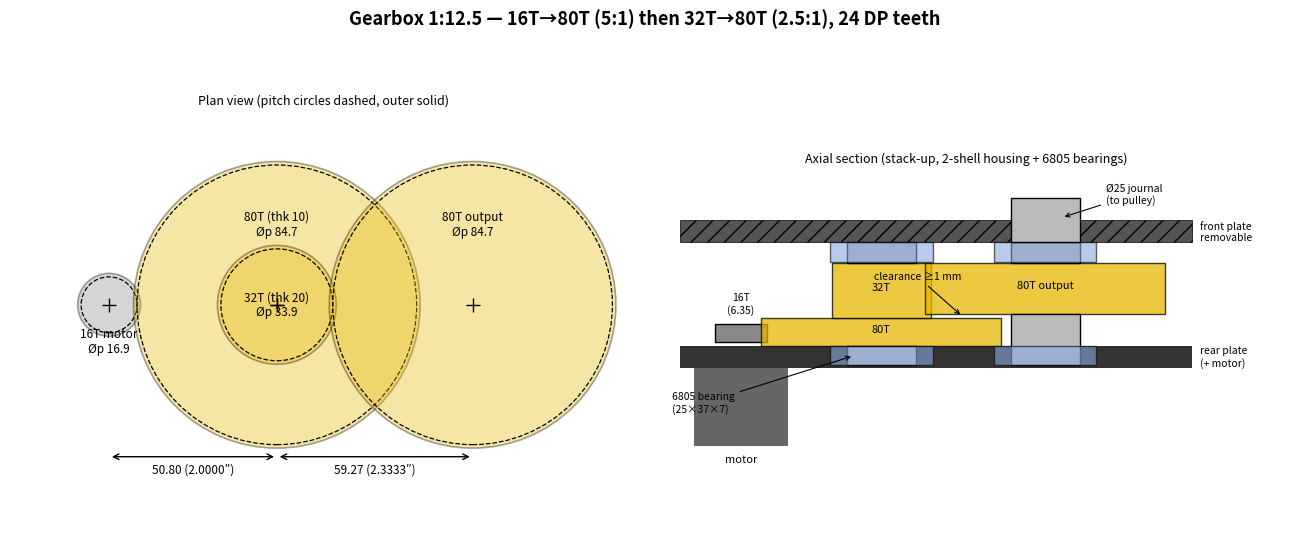

This chart was generated by the following Python code: (Note: this script raises an exception after producing the figure.)
# gearbox.py — Printed 1:12.5 gearbox schematic (plan view + axial section).
# Actual dimensions (24 DP) — see doc/reducteur.md. Regenerate:
#   . .venv-schem/bin/activate && python doc/schematics/gearbox.py
import matplotlib
matplotlib.use('Agg')
import matplotlib.pyplot as plt
from matplotlib.patches import Circle, Rectangle

# ───────────────────────── Dimensions (mm) ─────────────────────────
DP = 24.0
IN = 25.4
def pitch_d(z): return z / DP * IN          # pitch Ø
def outer_d(z): return (z + 2) / DP * IN    # outer Ø

# Axes (plan view, aligned layout like the prototype)
A_MOT = (0.0, 0.0)                # motor axis (16T pinion)
E1 = (16 + 80) / (2 * DP) * IN    # 50.80
E2 = (32 + 80) / (2 * DP) * IN    # 59.27
A_INT = (E1, 0.0)                 # intermediate axis (80T + 32T)
A_OUT = (E1 + E2, 0.0)            # output axis (64T + pulley)

C_PIN, C_64, C_32 = '#888888', '#e6b800', '#e6b800'

fig, (ax1, ax2) = plt.subplots(1, 2, figsize=(13, 6.2))
fig.suptitle("Gearbox 1:12.5 — 16T→80T (5:1) then 32T→80T (2.5:1), 24 DP teeth",
             fontsize=13, fontweight='bold')

# ───────────────────────── Plan view─────────────────────────
ax1.set_title("Plan view (pitch circles dashed, outer solid)", fontsize=9)
def gear_plan(ax, center, z, color, label, label_dy):
    ax.add_patch(Circle(center, outer_d(z) / 2, fill=True, facecolor=color,
                        edgecolor='black', alpha=0.35, lw=1.2))
    ax.add_patch(Circle(center, pitch_d(z) / 2, fill=False, edgecolor='black',
                        ls='--', lw=0.9))
    ax.plot(*center, marker='+', color='black', ms=10)
    ax.annotate(label, center, textcoords='offset points', xytext=(0, label_dy),
                ha='center', fontsize=8.5)

gear_plan(ax1, A_MOT, 16, C_PIN, "16T motor\nØp 16.9", -34)
gear_plan(ax1, A_INT, 80, C_64, "80T (thk 10)\nØp 84.7", 50)
gear_plan(ax1, A_INT, 32, C_32, "32T (thk 20)\nØp 33.9", -8)
gear_plan(ax1, A_OUT, 80, C_64, "80T output\nØp 84.7", 50)

# Dimensioned center distances
for (x0, x1, txt) in [(A_MOT[0], A_INT[0], "50.80 (2.0000″)"),
                      (A_INT[0], A_OUT[0], "59.27 (2.3333″)")]:
    y = -46
    ax1.annotate('', xy=(x1, y), xytext=(x0, y), arrowprops=dict(arrowstyle='<->', lw=1))
    ax1.text((x0 + x1) / 2, y - 5, txt, ha='center', fontsize=8.5)

ax1.set_xlim(-30, 160); ax1.set_ylim(-70, 58)
ax1.set_aspect('equal'); ax1.axis('off')

# ───────────────────────── Axial section─────────────────────────
ax2.set_title("Axial section (stack-up, 2-shell housing + 6805 bearings)", fontsize=9)
PLATE = 8.0          # housing plate thickness
BRG_T, BRG_D = 7.0, 37.0
Z0 = 0.0             # inner face of rear plate
T64, T32 = 10.0, 20.0
GAP = 1.5            # axial clearance output 64T ↔ stage-1 64T

def rect(ax, x, y, w, h, **kw):
    ax.add_patch(Rectangle((x, y), w, h, **kw))

# Plates (rear motor-mount, front removable)
zfront = Z0 + T64 + T32 + GAP + 6
rect(ax2, -22, Z0 - PLATE, 185, PLATE, facecolor='#333333')
rect(ax2, -22, zfront, 185, PLATE, facecolor='#555555', hatch='//', edgecolor='black', lw=0.5)
ax2.text(166, Z0 - PLATE / 2, "rear plate\n(+ motor)", fontsize=7.5, va='center')
ax2.text(166, zfront + PLATE / 2, "front plate\nremovable", fontsize=7.5, va='center')

# Motor + 16T pinion (6.35 usable) at stage-1 64T level
rect(ax2, A_MOT[0] - 17, Z0 - PLATE - 28, 34, 28, facecolor='#666666')
ax2.text(A_MOT[0], Z0 - PLATE - 34, "motor", ha='center', fontsize=8)
rect(ax2, A_MOT[0] - 9.5, Z0 + 1.5, 19, 6.35, facecolor=C_PIN, edgecolor='black')
ax2.text(A_MOT[0], Z0 + 12, "16T\n(6.35)", ha='center', fontsize=7.5)

# Compound gear: 64T (10) + 32T (20) + Ø25 journals → bearings in both plates
x = A_INT[0]
rect(ax2, x - 43.4, Z0, 86.78, T64, facecolor=C_64, edgecolor='black', alpha=0.75)
rect(ax2, x - 18.0, Z0 + T64, 36, T32, facecolor=C_64, edgecolor='black', alpha=0.75)
rect(ax2, x - 12.5, Z0 - BRG_T, 25, BRG_T, facecolor='#bbbbbb', edgecolor='black')       # rear journal
rect(ax2, x - 12.5, Z0 + T64 + T32, 25, zfront - (Z0 + T64 + T32), facecolor='#bbbbbb', edgecolor='black')
for zb in (Z0 - BRG_T, zfront - 0.001):                                                   # bearings
    rect(ax2, x - BRG_D / 2, zb if zb < Z0 else zfront, BRG_D, BRG_T * (1 if zb < Z0 else -1) * -1 + 0,
         facecolor='none')
rect(ax2, x - BRG_D / 2, Z0 - BRG_T, BRG_D, BRG_T, facecolor='#88aadd', edgecolor='black', alpha=0.6)
rect(ax2, x - BRG_D / 2, zfront - BRG_T, BRG_D, BRG_T, facecolor='#88aadd', edgecolor='black', alpha=0.6)
ax2.text(x, Z0 + T64 / 2, "80T", ha='center', fontsize=8)
ax2.text(x, Z0 + T64 + T32 / 2, "32T", ha='center', fontsize=8)

# output 64T: at the 32T level (offset by GAP above stage-1 64T)
xo = A_OUT[0]
z64o = Z0 + T64 + GAP
rect(ax2, xo - 43.4, z64o, 86.78, T32 - GAP, facecolor=C_64, edgecolor='black', alpha=0.75)
rect(ax2, xo - 12.5, z64o + (T32 - GAP), 25, zfront - (z64o + T32 - GAP), facecolor='#bbbbbb', edgecolor='black')
rect(ax2, xo - 12.5, Z0 - BRG_T, 25, BRG_T + z64o - Z0, facecolor='#bbbbbb', edgecolor='black')
rect(ax2, xo - BRG_D / 2, Z0 - BRG_T, BRG_D, BRG_T, facecolor='#88aadd', edgecolor='black', alpha=0.6)
rect(ax2, xo - BRG_D / 2, zfront - BRG_T, BRG_D, BRG_T, facecolor='#88aadd', edgecolor='black', alpha=0.6)
ax2.text(xo, z64o + (T32 - GAP) / 2, "80T output", ha='center', fontsize=8)
ax2.annotate("clearance ≥1 mm", xy=(xo - 30, Z0 + T64 + GAP / 2), xytext=(xo - 62, Z0 + T64 + 14),
             fontsize=7.5, arrowprops=dict(arrowstyle='->', lw=0.8))
ax2.annotate("6805 bearing\n(25×37×7)", xy=(x - 10, Z0 - BRG_T / 2), xytext=(-25, Z0 - 24),
             fontsize=7.5, arrowprops=dict(arrowstyle='->', lw=0.8))
ax2.annotate("Ø25 journal\n(to pulley)", xy=(xo + 6, zfront + PLATE + 1),
             xytext=(xo + 22, zfront + 14), fontsize=7.5,
             arrowprops=dict(arrowstyle='->', lw=0.8))
# Gearbox output: the front journal passes through the plate (pulley on outer side)
rect(ax2, xo - 12.5, zfront, 25, PLATE + 8, facecolor='#bbbbbb', edgecolor='black')

ax2.set_xlim(-32, 195); ax2.set_ylim(Z0 - PLATE - 40, zfront + PLATE + 18)
ax2.set_aspect('equal'); ax2.axis('off')

fig.tight_layout()
fig.savefig('doc/schematics/gearbox.png', dpi=160)
print('render OK')
